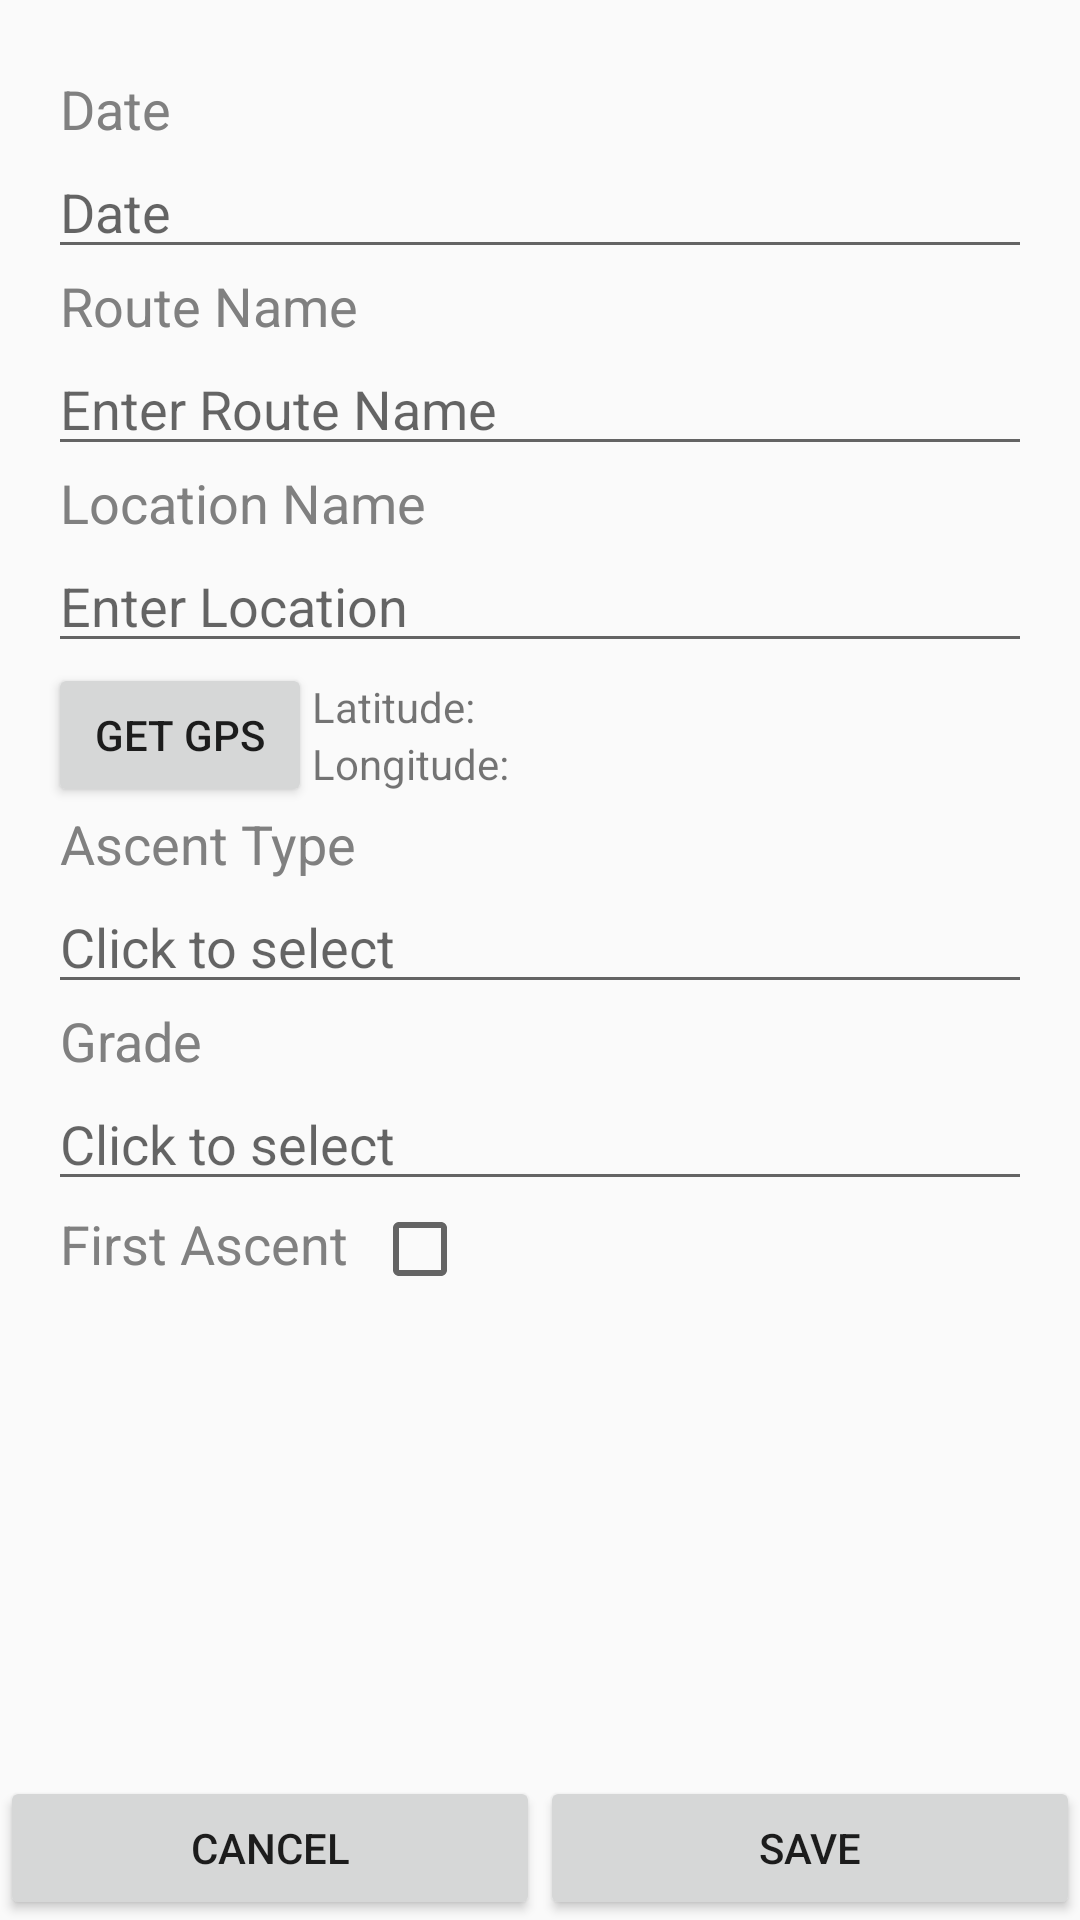

Write the Android layout XML for this screen, with the resource values it uses.
<!-- AndroidManifest.xml: application theme AppTheme -->
<!-- res/layout/activity_log_climb.xml -->
<?xml version="1.0" encoding="utf-8"?>
<LinearLayout xmlns:android="http://schemas.android.com/apk/res/android"
    xmlns:tools="http://schemas.android.com/tools"
    android:layout_width="match_parent"
    android:layout_height="match_parent"
    android:orientation="vertical"
    android:descendantFocusability="beforeDescendants"
    android:focusableInTouchMode="true"
    tools:context="com.youngonessoft.android.actiondirecte.logbookmodule.AddClimb">

    <RelativeLayout
        android:layout_width="match_parent"
        android:layout_height="match_parent"
        android:paddingTop="24dp">

        <LinearLayout
            android:id="@+id/bottom_buttons"
            android:layout_width="match_parent"
            android:layout_height="wrap_content"
            android:layout_alignParentBottom="true"
            android:orientation="horizontal">

            <Button
                android:id="@+id/log_climb_cancel"
                android:layout_width="match_parent"
                android:layout_height="wrap_content"
                android:layout_weight="1"
                android:text="Cancel" />

            <Button
                android:id="@+id/log_climb_save"
                android:layout_width="match_parent"
                android:layout_height="wrap_content"
                android:layout_weight="1"
                android:text="Save" />

        </LinearLayout>

        <ScrollView
            android:layout_width="match_parent"
            android:layout_height="match_parent"
            android:layout_above="@id/bottom_buttons">

            <LinearLayout
                android:layout_width="match_parent"
                android:layout_height="wrap_content"
                android:orientation="vertical"
                android:paddingLeft="16dp"
                android:paddingRight="16dp">

                <LinearLayout
                    android:layout_width="match_parent"
                    android:layout_height="wrap_content"
                    android:orientation="vertical">

                    <TextView
                        style="@style/AdderHeaderStyle"
                        android:layout_width="wrap_content"
                        android:text="Date" />

                    <EditText
                        android:id="@+id/editText5"
                        style="@style/EditTextNonFocusableNonEditableNonClickable"
                        android:hint="Date" />

                </LinearLayout>

                <LinearLayout
                    android:layout_width="match_parent"
                    android:layout_height="wrap_content"
                    android:orientation="vertical">

                    <TextView
                        style="@style/AdderHeaderStyle"
                        android:text="Route Name" />

                    <EditText
                        android:id="@+id/editText"
                        style="@style/EditTextFocusableEditableNonClickable"
                        android:hint="Enter Route Name" />

                </LinearLayout>

                <LinearLayout
                    android:layout_width="match_parent"
                    android:layout_height="wrap_content"
                    android:orientation="vertical">

                    <TextView
                        style="@style/AdderHeaderStyle"
                        android:text="Location Name" />

                    <EditText
                        android:id="@+id/editText2"
                        style="@style/EditTextFocusableEditableNonClickable"
                        android:hint="Enter Location" />

                    <LinearLayout
                        android:layout_width="match_parent"
                        android:layout_height="wrap_content"
                        android:orientation="horizontal">

                        <Button
                            android:id="@+id/bt_getGps"
                            android:layout_width="wrap_content"
                            android:layout_height="wrap_content"
                            android:text="Get GPS" />

                        <LinearLayout
                            android:layout_width="wrap_content"
                            android:layout_height="wrap_content"
                            android:layout_gravity="center_vertical"
                            android:orientation="vertical">

                            <LinearLayout
                                android:layout_width="wrap_content"
                                android:layout_height="wrap_content"
                                android:orientation="horizontal">

                                <TextView
                                    android:layout_width="76dp"
                                    android:layout_height="wrap_content"
                                    android:text="Latitude:" />

                                <TextView
                                    android:id="@+id/tv_latitude"
                                    android:layout_width="wrap_content"
                                    android:layout_height="wrap_content"
                                    tools:text="XX.XXXX" />

                            </LinearLayout>

                            <LinearLayout
                                android:layout_width="wrap_content"
                                android:layout_height="wrap_content"
                                android:orientation="horizontal">

                                <TextView
                                    android:layout_width="76dp"
                                    android:layout_height="wrap_content"
                                    android:text="Longitude:" />

                                <TextView
                                    android:id="@+id/tv_longitude"
                                    android:layout_width="wrap_content"
                                    android:layout_height="wrap_content"
                                    tools:text="XX.XXXX" />

                            </LinearLayout>

                        </LinearLayout>

                    </LinearLayout>

                </LinearLayout>

                <LinearLayout
                    android:layout_width="match_parent"
                    android:layout_height="wrap_content"
                    android:orientation="vertical">

                    <TextView
                        style="@style/AdderHeaderStyle"
                        android:text="Ascent Type" />

                    <EditText
                        android:id="@+id/editText3"
                        style="@style/EditTextNonFocusableNonEditableClickable"
                        android:clickable="true"
                        android:hint="Click to select" />

                </LinearLayout>

                <LinearLayout
                    android:layout_width="match_parent"
                    android:layout_height="wrap_content"
                    android:orientation="vertical">

                    <TextView
                        style="@style/AdderHeaderStyle"
                        android:text="Grade" />

                    <EditText
                        android:id="@+id/editText4"
                        style="@style/EditTextNonFocusableNonEditableClickable"
                        android:clickable="true"
                        android:hint="Click to select" />

                </LinearLayout>

                <LinearLayout
                    android:layout_width="match_parent"
                    android:layout_height="wrap_content"
                    android:orientation="horizontal">

                    <TextView
                        style="@style/AdderHeaderStyle"
                        android:text="First Ascent" />

                    <CheckBox
                        android:id="@+id/checkbox_firstascent"
                        android:layout_width="wrap_content"
                        android:layout_height="wrap_content"
                        android:layout_marginLeft="8dp"
                        android:checked="false" />

                </LinearLayout>

            </LinearLayout>

        </ScrollView>

    </RelativeLayout>

</LinearLayout>
<!-- resources referenced by this layout -->
<resources>
  <style name="AdderHeaderStyle">
          <item name="android:layout_width">wrap_content</item>
          <item name="android:layout_height">wrap_content</item>
          <item name="android:paddingLeft">4dp</item>
          <item name="android:textSize">18sp</item>
          <item name="android:textColor">#808080</item>
          <item name="android:textAppearance">?android:textAppearanceLarge</item>
      </style>
  <style name="EditTextFocusableEditableNonClickable">
          <item name="android:layout_width">match_parent</item>
          <item name="android:layout_height">wrap_content</item>
          <item name="android:clickable">false</item>
          <item name="android:editable">true</item>
          <item name="android:ems">10</item>
          <item name="android:focusable">true</item>
          <item name="android:inputType">textCapSentences</item>
          <item name="android:textSize">18sp</item>
      </style>
  <style name="EditTextNonFocusableNonEditableClickable">
          <item name="android:layout_width">match_parent</item>
          <item name="android:layout_height">wrap_content</item>
          <item name="android:editable">false</item>
          <item name="android:ems">10</item>
          <item name="android:focusable">false</item>
          <item name="android:inputType">textPersonName</item>
          <item name="android:textSize">18sp</item>
      </style>
  <style name="EditTextNonFocusableNonEditableNonClickable">
          <item name="android:layout_width">match_parent</item>
          <item name="android:layout_height">wrap_content</item>
          <item name="android:clickable">false</item>
          <item name="android:editable">false</item>
          <item name="android:ems">10</item>
          <item name="android:focusable">false</item>
          <item name="android:inputType">textPersonName</item>
          <item name="android:textSize">18sp</item>
      </style>
  <style name="AppTheme" parent="Theme.AppCompat.Light.DarkActionBar">
          
          <item name="colorPrimary">@color/colorPrimary</item>
          <item name="colorPrimaryDark">@color/colorPrimaryDark</item>
          <item name="colorAccent">@color/colorAccent</item>
      </style>
  <!-- not gathered from this repository: default colours our renderer supplied (Android Studio template values) -->
  <color name="colorPrimary">#FF6200EE</color>
  <color name="colorPrimaryDark">#FF3700B3</color>
  <color name="colorAccent">#FF03DAC5</color>
</resources>
